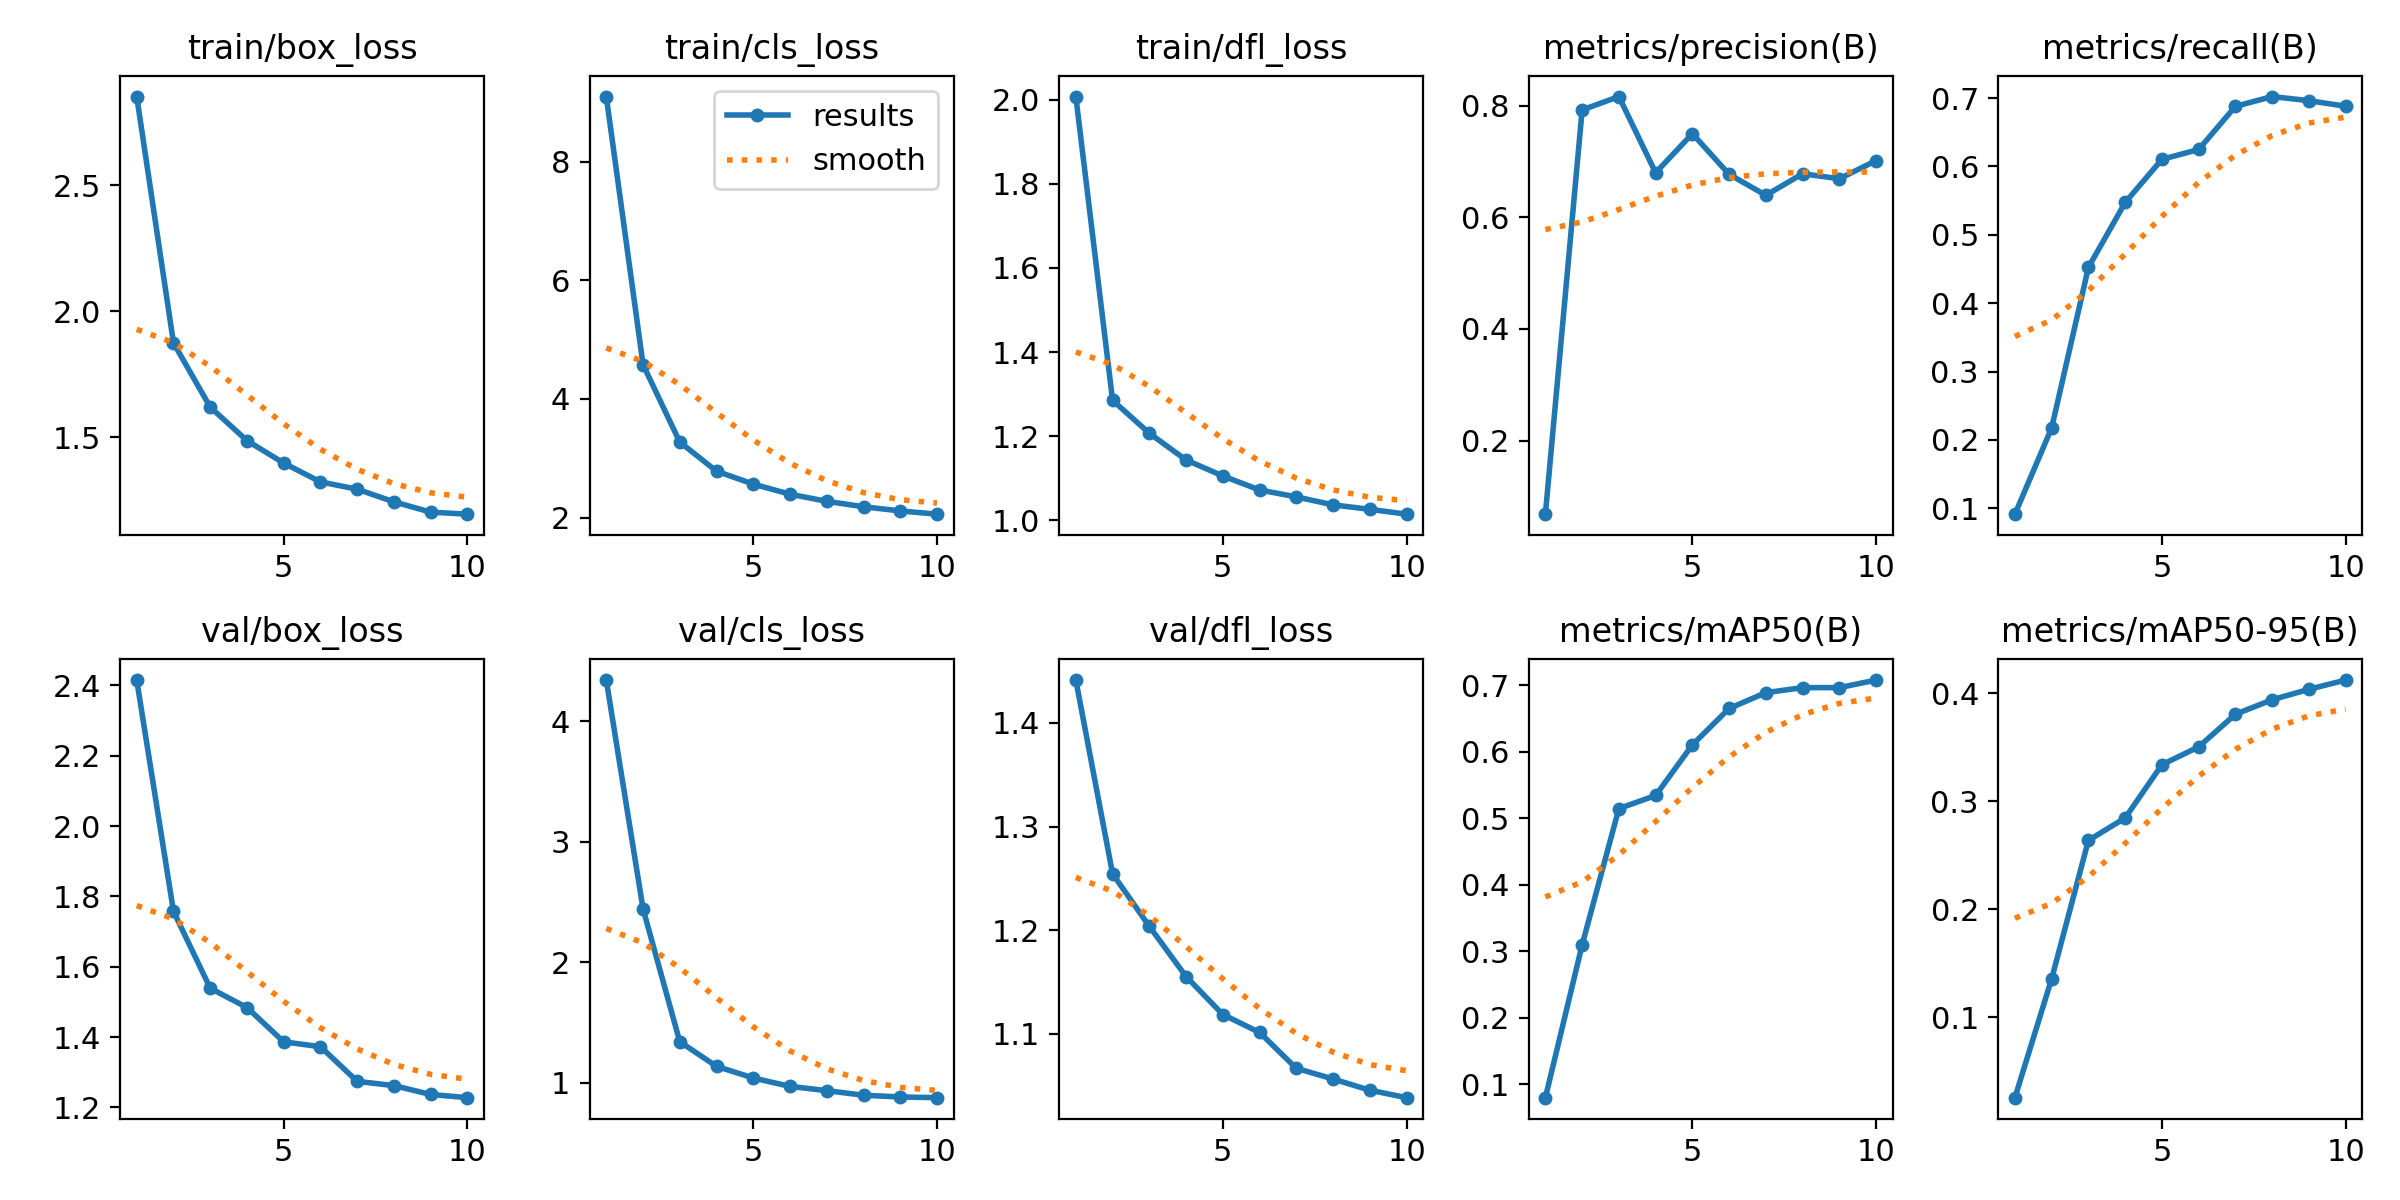

Values plotted in this chart, from the file beside it:
epoch, train/box_loss, train/cls_loss, train/dfl_loss, metrics/precision(B), metrics/recall(B), metrics/mAP50(B), metrics/mAP50-95(B), val/box_loss, val/cls_loss, val/dfl_loss, lr/pg0, lr/pg1, lr/pg2
1, 2.853, 9.095, 2.007, 0.06823, 0.09124, 0.07973, 0.02548, 2.415, 4.342, 1.441, 8.3862e-05, 8.3862e-05, 8.3862e-05
2, 1.874, 4.579, 1.286, 0.7921, 0.2176, 0.3093, 0.1357, 1.758, 2.443, 1.254, 0.0001524, 0.0001524, 0.0001524
3, 1.619, 3.273, 1.207, 0.8161, 0.4524, 0.5143, 0.2638, 1.539, 1.339, 1.204, 0.0002041, 0.0002041, 0.0002041
4, 1.486, 2.783, 1.144, 0.6795, 0.5473, 0.534, 0.2846, 1.484, 1.135, 1.155, 0.00018, 0.00018, 0.00018
5, 1.397, 2.565, 1.106, 0.7496, 0.6104, 0.6101, 0.3339, 1.387, 1.038, 1.119, 0.0001546, 0.0001546, 0.0001546
6, 1.322, 2.395, 1.072, 0.6768, 0.6249, 0.6648, 0.3504, 1.373, 0.9682, 1.101, 0.0001293, 0.0001293, 0.0001293
7, 1.293, 2.275, 1.056, 0.6393, 0.688, 0.6886, 0.3806, 1.274, 0.9331, 1.067, 0.0001039, 0.0001039, 0.0001039
8, 1.242, 2.183, 1.037, 0.6779, 0.7023, 0.6961, 0.3941, 1.262, 0.8949, 1.057, 7.8592e-05, 7.8592e-05, 7.8592e-05
9, 1.202, 2.113, 1.026, 0.6689, 0.6963, 0.6961, 0.4037, 1.237, 0.8804, 1.046, 5.3248e-05, 5.3248e-05, 5.3248e-05
10, 1.194, 2.058, 1.015, 0.7014, 0.6881, 0.7075, 0.4123, 1.228, 0.8747, 1.039, 2.7904e-05, 2.7904e-05, 2.7904e-05
